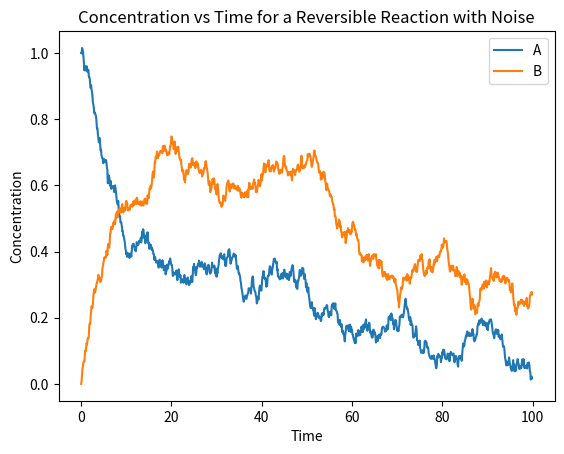

Write Python code to recreate this figure.
import numpy as np
import matplotlib.pyplot as plt

# 反応係数
k1 = 0.1  # 前進反応
k2 = 0.05  # 後退反応

# 時間
t_total = 100  # 総時間
dt = 0.1  # 時間ステップ
t = np.arange(0, t_total, dt)

# 濃度の初期値
A0 = 1.0
B0 = 0.0

# 空のリストを用意
A = []
B = []

# 初期値をリストに追加
A.append(A0)
B.append(B0)

# ノイズの標準偏差
noise_std = 0.01

# 反応のシミュレーション
for i in range(1, len(t)):
    dA = (-k1 * A[i - 1] + k2 * B[i - 1]) * dt + np.random.normal(0, noise_std)
    dB = (k1 * A[i - 1] - k2 * B[i - 1]) * dt + np.random.normal(0, noise_std)
    A.append(A[i - 1] + dA)
    B.append(B[i - 1] + dB)

# グラフの描画
plt.plot(t, A, label="A")
plt.plot(t, B, label="B")
plt.xlabel("Time")
plt.ylabel("Concentration")
plt.title("Concentration vs Time for a Reversible Reaction with Noise")
plt.legend()
plt.show()





